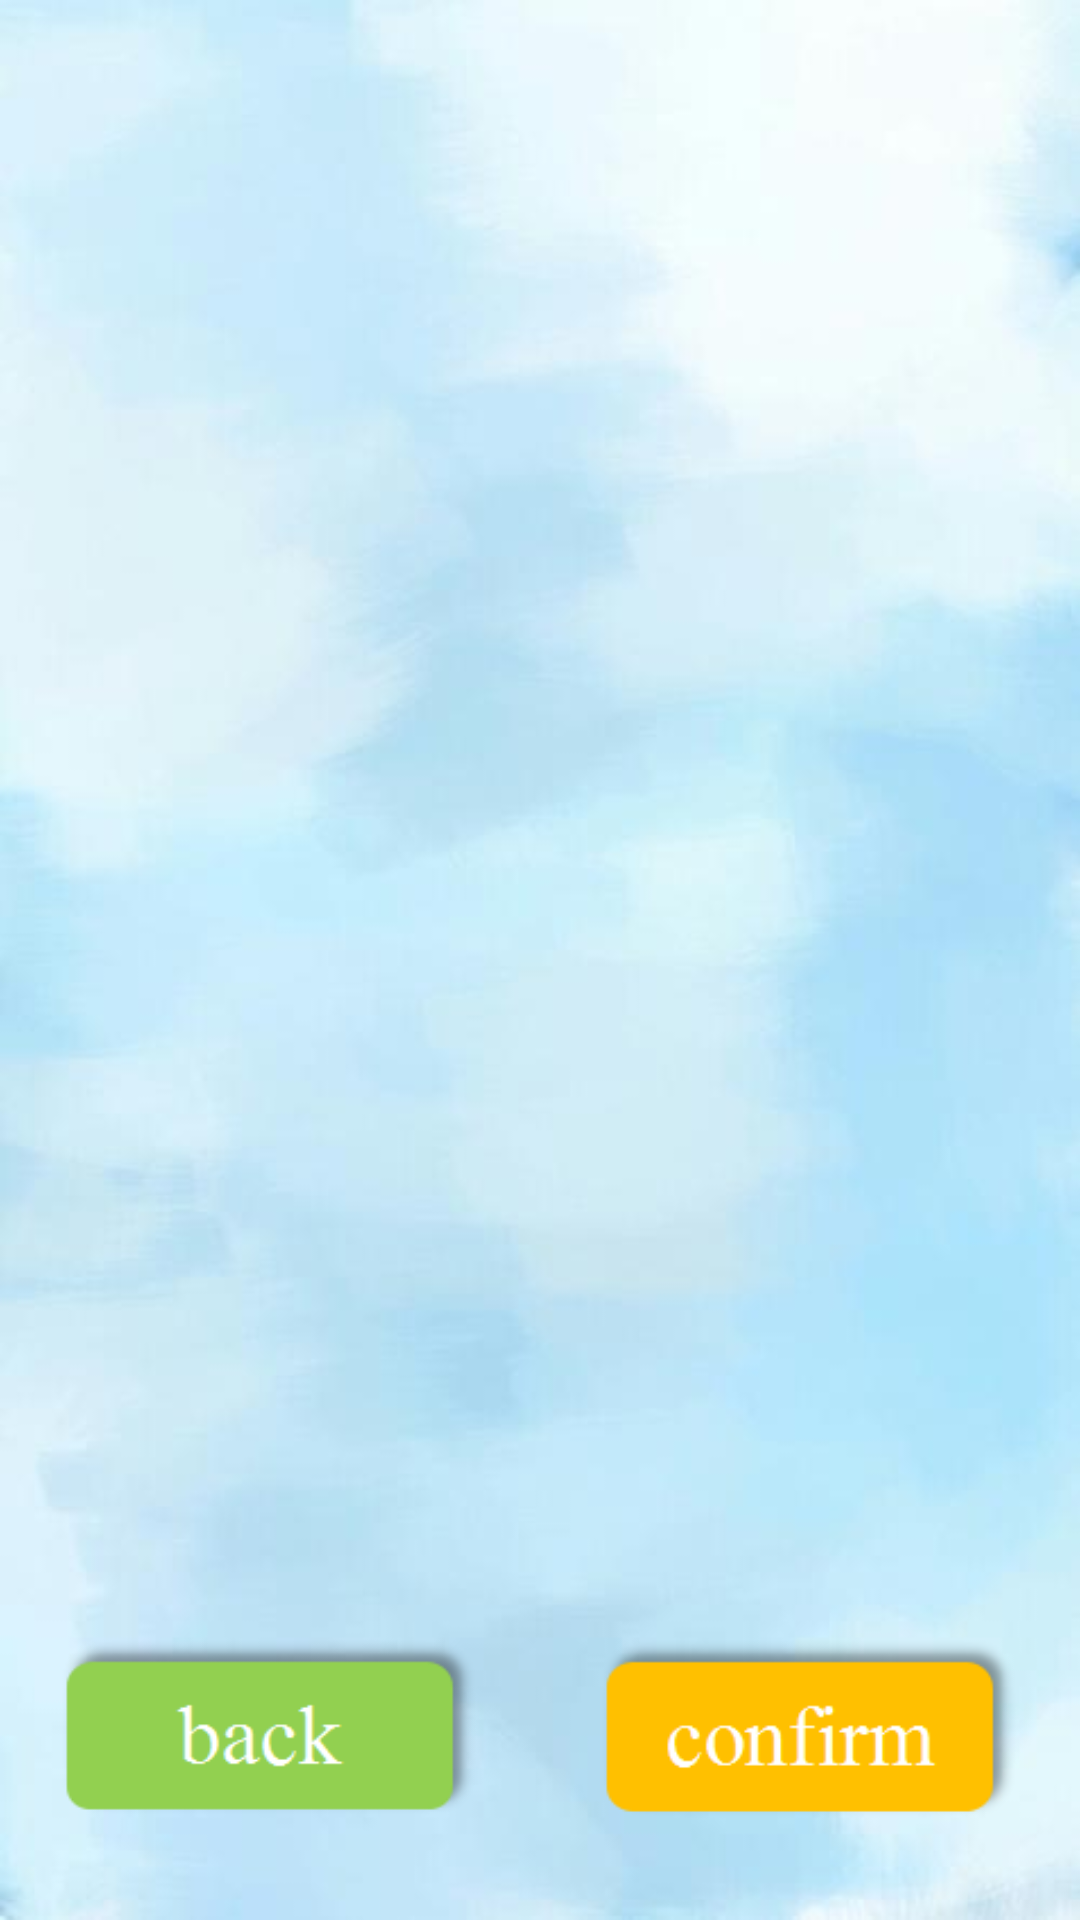

Write the Android layout XML for this screen, with the resource values it uses.
<!-- AndroidManifest.xml: application theme AppTheme.NoActionBar -->
<!-- res/layout/activity_function_data.xml -->
<?xml version="1.0" encoding="utf-8"?>
<android.support.constraint.ConstraintLayout
    xmlns:android="http://schemas.android.com/apk/res/android" android:layout_width="match_parent"
    android:layout_height="match_parent"
    android:background="@drawable/bg1">

    <LinearLayout
        android:layout_width="match_parent"
        android:layout_height="match_parent"
        android:orientation="vertical">

        <RelativeLayout
            android:id="@+id/relative_AC"
            android:layout_width="match_parent"
            android:layout_height="0dp"
            android:layout_weight="2">

        </RelativeLayout>

        <ScrollView
            android:layout_width="match_parent"
            android:layout_height="0dp"
            android:layout_weight="2">

            <LinearLayout
                android:id="@+id/linear_data"
                android:layout_width="match_parent"
                android:layout_height="wrap_content"
                android:orientation="vertical" />
        </ScrollView>

        <LinearLayout
            android:layout_width="match_parent"
            android:layout_height="0dp"
            android:layout_weight="1"
            android:orientation="horizontal">


            <Button
                android:id="@+id/button2"
                android:background="@drawable/b_back"
                android:layout_width="210dp"
                android:layout_height="60dp"
                android:layout_gravity="center"
                android:layout_margin="20dp"
                android:layout_weight="1"
                android:onClick="back" />

            <Button
                android:id="@+id/button3"
                android:background="@drawable/b_confirm"
                android:layout_width="210dp"
                android:layout_height="60dp"
                android:layout_gravity="center"
                android:layout_margin="20dp"
                android:layout_weight="1"
                android:onClick="concentrationsConfirm" />
        </LinearLayout>

    </LinearLayout>
</android.support.constraint.ConstraintLayout>
<!-- resources referenced by this layout -->
<resources>
  <!-- drawable b_back: png bitmap (drawable, 2728 bytes) -->
  <!-- drawable b_confirm: png bitmap (drawable, 2750 bytes) -->
  <!-- drawable bg1: jpg bitmap (drawable, 15616 bytes) -->
</resources>
